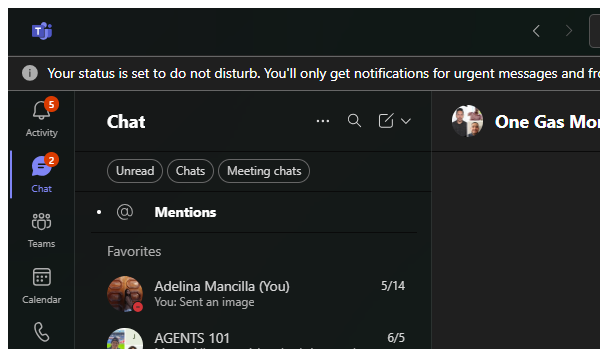
Workflow: SequenceBetter

Step 1: Attach Window 'ms-teams.exe Chat' in window '*Microsoft Teams' (ms-teams.exe)

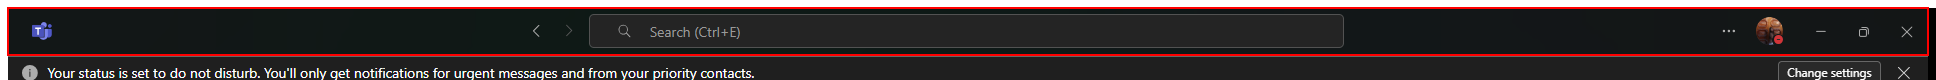
Step 2: click on the element in window 'Calendar | Microsoft Teams' (ms-teams.exe)

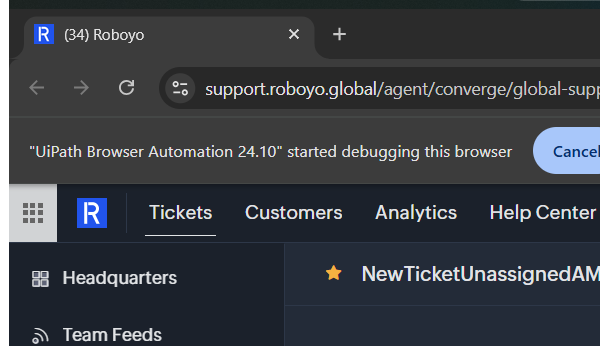
Step 3: Attach Browser 'chrome.exe  (34) Roboyo' in window '*Roboyo' (chrome.exe)